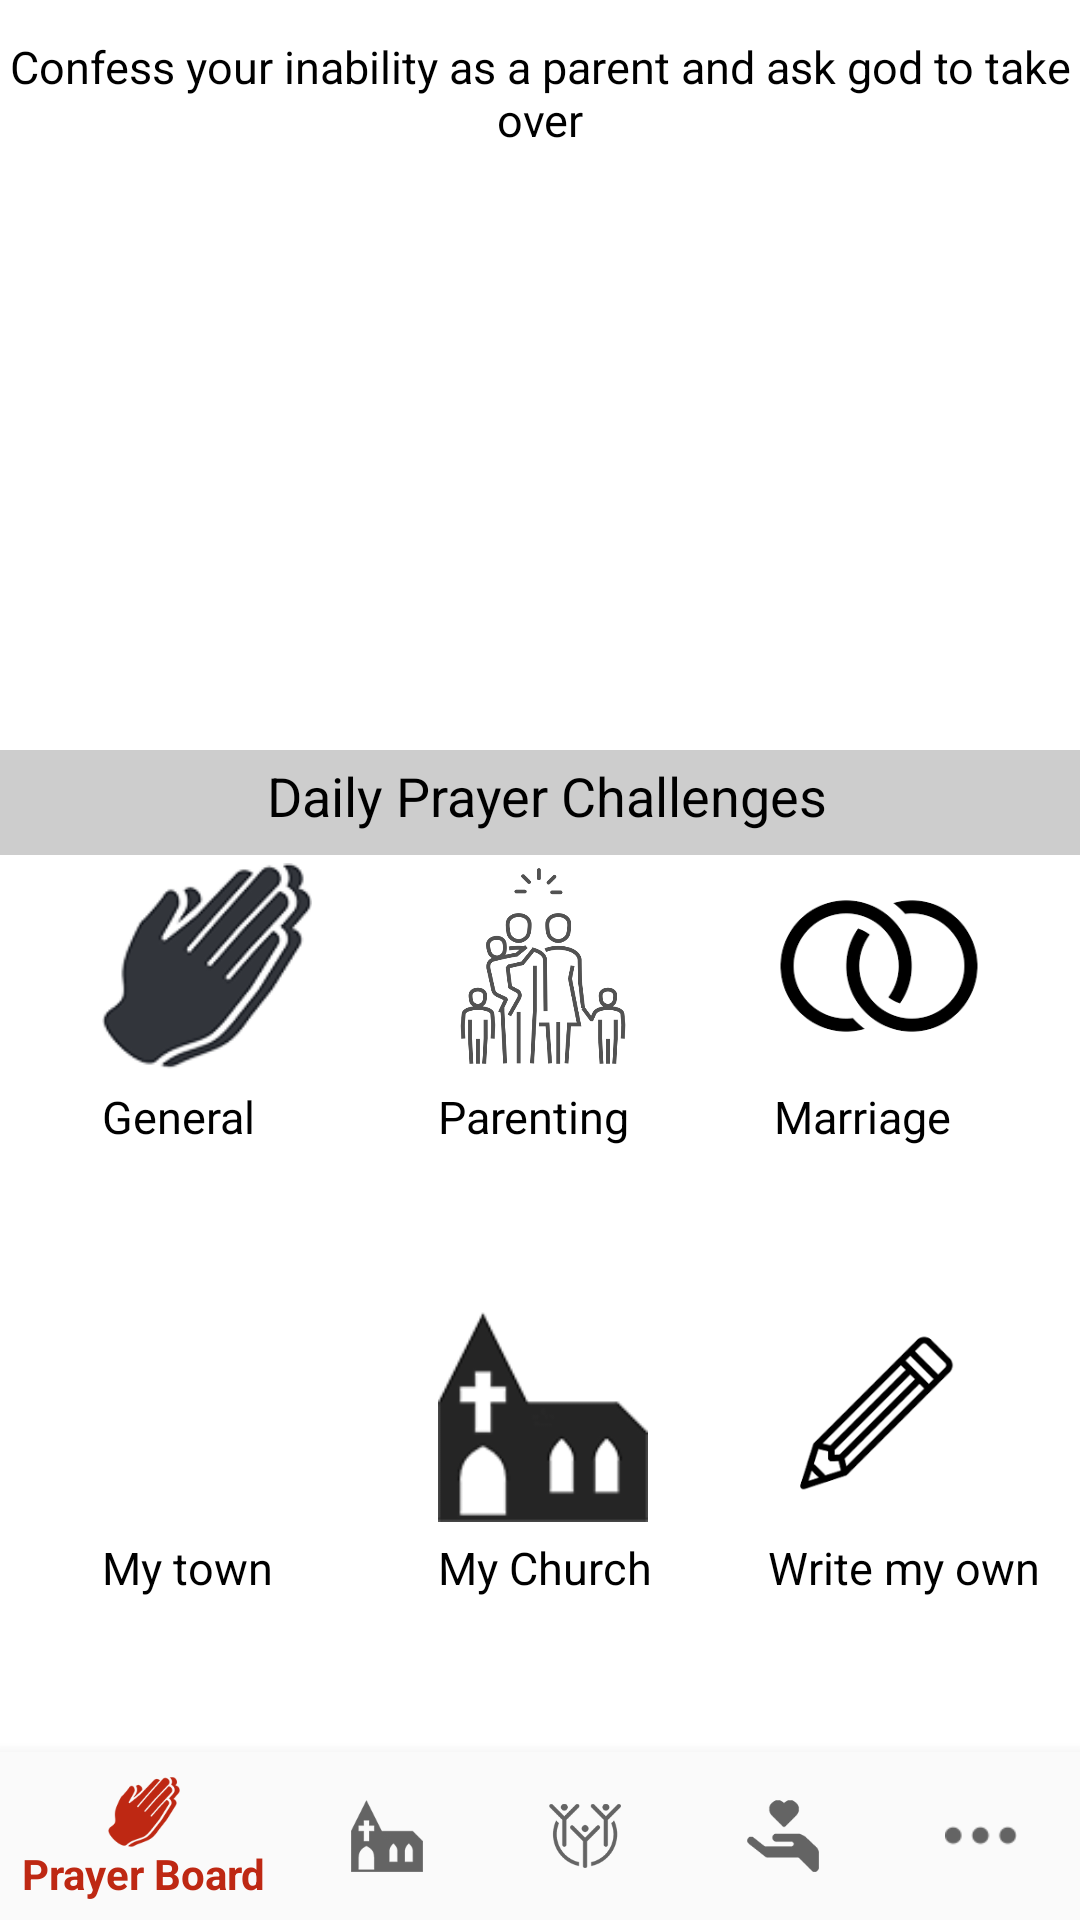

This screen was rendered from an Android layout file. Write that file and the resources it references.
<!-- AndroidManifest.xml: application theme AppTheme -->
<!-- res/layout/activity_mainpage.xml -->
<?xml version="1.0" encoding="utf-8"?>
<android.support.constraint.ConstraintLayout xmlns:android="http://schemas.android.com/apk/res/android"
    xmlns:app="http://schemas.android.com/apk/res-auto"
    xmlns:tools="http://schemas.android.com/tools"
    android:id="@+id/container"
    android:layout_width="match_parent"
    android:layout_height="match_parent"
    app:itemBackground="@color/colorPrimary"
    app:itemIconTint="@color/icon"
    app:itemTextColor="@color/icon"
    android:background="#ffffff"
    tools:context=".Mainpage">


    <LinearLayout
        android:layout_width="match_parent"
        android:layout_height="match_parent"
        android:orientation="vertical"
        >
        <TextView
            android:layout_width="wrap_content"
            android:layout_height="wrap_content"
            android:text="Confess your inability as a parent and ask god to take over"
            android:textSize="15dp"
            android:textColor="#000000"
            android:typeface="serif"
            android:fontFamily="sans-serif"
            android:layout_marginTop="12dp"
            android:textAlignment="center"
            />

        <TextView
            android:layout_width="match_parent"
            android:layout_height="35dp"
            android:text=" Daily Prayer Challenges"
            android:background="#CDCDCD"
            android:textSize="18dp"
            android:paddingTop="3dp"
            android:textColor="#000000"
            android:typeface="serif"
            android:layout_marginTop="200dp"
            android:fontFamily="sans-serif"
            android:textAlignment="center"
            />

         <LinearLayout
             android:layout_width="match_parent"
             android:layout_height="300dp"
             android:layout_marginLeft="10dp"
             android:layout_marginRight="12dp"
             android:layout_marginTop="2dp"
             android:orientation="horizontal"
             >
             <LinearLayout
                 android:layout_width="100dp"
                 android:layout_height="200dp"
                 android:layout_marginLeft="12dp"
                 android:orientation="vertical"
                 >

                 <ImageView
                     android:layout_width="70dp"
                     android:layout_height="70dp"
                     android:layout_marginLeft="12dp"
                     android:src="@drawable/pray"

                     />
                 <TextView
                     android:layout_width="100dp"
                     android:layout_marginTop="5dp"
                     android:layout_height="50dp"
                     android:textSize="15dp"
                     android:layout_marginLeft="12dp"
                     android:textColor="#000000"
                     android:fontFamily="sans-serif"
                     android:typeface="serif"
                     android:text="General"
                     />
             </LinearLayout>
             <LinearLayout
                 android:layout_width="100dp"
                 android:layout_height="200dp"
                 android:orientation="vertical"
                 android:layout_marginLeft="12dp"
                 android:id="@+id/parent"
                 >

                 <ImageView
                     android:layout_width="70dp"
                     android:layout_height="70dp"
                     android:layout_marginLeft="12dp"
                     android:src="@drawable/family"

                     />
                 <TextView
                     android:layout_width="100dp"
                     android:layout_marginTop="5dp"
                     android:layout_height="50dp"
                     android:textSize="15dp"
                     android:fontFamily="sans-serif"
                     android:typeface="serif"
                     android:layout_marginLeft="12dp"
                     android:textColor="#000000"
                     android:text="Parenting"
                     />
             </LinearLayout>

             <LinearLayout
                 android:layout_width="100dp"
                 android:layout_height="200dp"
                 android:orientation="vertical"
                 android:layout_marginLeft="12dp"
                 android:id="@+id/marriage"
                 >

                 <ImageView
                     android:layout_width="70dp"
                     android:layout_height="70dp"
                     android:layout_marginLeft="12dp"
                     android:src="@drawable/marriage"

                     />
                 <TextView
                     android:layout_width="100dp"
                     android:layout_marginTop="5dp"
                     android:layout_height="50dp"
                     android:textSize="15dp"
                     android:typeface="serif"
                     android:fontFamily="sans-serif"
                     android:layout_marginLeft="12dp"
                     android:textColor="#000000"
                     android:text="Marriage"
                     />
             </LinearLayout>

         </LinearLayout>
        <LinearLayout
            android:layout_width="match_parent"
            android:layout_height="300dp"
            android:layout_marginLeft="10dp"
            android:layout_marginRight="12dp"
            android:layout_marginTop="-150dp"
            android:orientation="horizontal"
            >
            <LinearLayout
                android:layout_width="100dp"
                android:layout_height="200dp"
                android:layout_marginLeft="12dp"
                android:orientation="vertical"
                >

                <ImageView
                    android:layout_width="70dp"
                    android:layout_height="70dp"
                    android:layout_marginLeft="12dp"
                    android:src="@drawable/town"

                    />
                <TextView
                    android:layout_width="100dp"
                    android:layout_marginTop="5dp"
                    android:layout_height="50dp"
                    android:textSize="15dp"
                    android:fontFamily="sans-serif"
                    android:typeface="serif"
                    android:layout_marginLeft="12dp"
                    android:textColor="#000000"
                    android:text="My town"
                    />
            </LinearLayout>
            <LinearLayout
                android:layout_width="100dp"
                android:layout_height="200dp"
                android:orientation="vertical"
                android:layout_marginLeft="12dp"
                >

                <ImageView
                    android:layout_width="70dp"
                    android:layout_height="70dp"
                    android:layout_marginLeft="12dp"
                    android:src="@drawable/church"

                    />
                <TextView
                    android:layout_width="100dp"
                    android:layout_marginTop="5dp"
                    android:layout_height="50dp"
                    android:textSize="15dp"
                    android:layout_marginLeft="12dp"
                    android:fontFamily="sans-serif"
                    android:typeface="serif"
                    android:textColor="#000000"
                    android:text="My Church"
                    />
            </LinearLayout>

            <LinearLayout
                android:layout_width="100dp"
                android:layout_height="200dp"
                android:id="@+id/myprayer"
                android:orientation="vertical"
                android:layout_marginLeft="12dp"
                >

                <ImageView
                    android:layout_width="70dp"
                    android:layout_height="70dp"
                    android:layout_marginLeft="12dp"
                    android:src="@drawable/pencil"

                    />
                <TextView
                    android:layout_width="100dp"
                    android:layout_marginTop="5dp"
                    android:layout_height="50dp"
                    android:textSize="15dp"
                    android:layout_marginLeft="10dp"
                    android:textColor="#000000"
                    android:typeface="serif"
                    android:fontFamily="sans-serif"
                    android:text="Write my own"
                    />
            </LinearLayout>

        </LinearLayout>
    </LinearLayout>

    <android.support.design.widget.BottomNavigationView
        android:id="@+id/navigation"
        android:layout_width="0dp"
        android:layout_height="wrap_content"
        android:layout_marginEnd="0dp"
        android:layout_marginStart="0dp"
        android:background="?android:attr/windowBackground"
        app:layout_constraintBottom_toBottomOf="parent"
        app:layout_constraintLeft_toLeftOf="parent"
        app:layout_constraintRight_toRightOf="parent"
        app:menu="@menu/navigation" />

</android.support.constraint.ConstraintLayout>
<!-- resources referenced by this layout -->
<resources>
  <color name="colorPrimary">#BE2813</color>
  <color name="icon">#CDCDCD</color>
  <!-- drawable church: png bitmap (drawable-v24, 4024 bytes) -->
  <!-- drawable family: png bitmap (drawable-v24, 33915 bytes) -->
  <!-- drawable marriage: png bitmap (drawable-v24, 2646 bytes) -->
  <!-- drawable pencil: png bitmap (drawable-v24, 2408 bytes) -->
  <!-- drawable pray: png bitmap (drawable-v24, 12456 bytes) -->
  <style name="AppTheme" parent="Theme.AppCompat.Light.DarkActionBar">
          
          <item name="colorPrimary">@color/colorPrimary</item>
          <item name="colorPrimaryDark">@color/colorPrimaryDark</item>
          <item name="colorAccent">@color/colorAccent</item>
      </style>
  <color name="colorPrimaryDark">#0C0C0C</color>
  <color name="colorAccent">#FF9300</color>
</resources>
